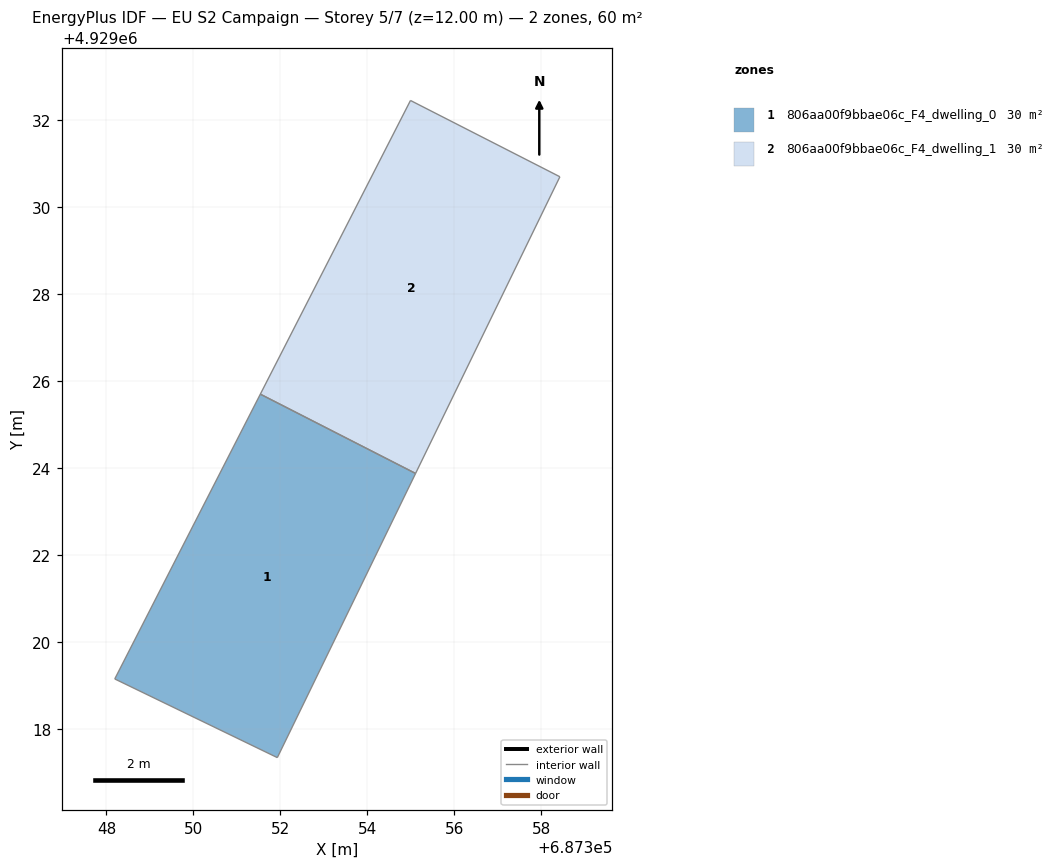
=== STOREY PLAN SPEC (per zone: floor XY polygon, exterior-wall plan segments, windows/doors) ===
zone 1: 806aa00f9bbae06c_F4_dwelling_0  (29.9 m²)
  floor: (687351.93, 4929017.34) (687355.11, 4929023.88) (687351.54, 4929025.70) (687348.19, 4929019.15)
  interior walls: 4
zone 2: 806aa00f9bbae06c_F4_dwelling_1  (29.9 m²)
  floor: (687355.11, 4929023.88) (687358.43, 4929030.70) (687354.99, 4929032.46) (687351.54, 4929025.70)
  interior walls: 4

=== DERIVED (storey summary) ===
Building: EU S2 Campaign
Storey: 5 of 7  (floor level z = 12.00 m)
Storey gross floor area: 59.7 m²
Zones on this storey: 2
  - 806aa00f9bbae06c_F4_dwelling_0: floor 29.9 m²
  - 806aa00f9bbae06c_F4_dwelling_1: floor 29.9 m²
Zone adjacency (shared interzone walls):
  - 806aa00f9bbae06c_F4_dwelling_0 ↔ 806aa00f9bbae06c_F4_dwelling_1